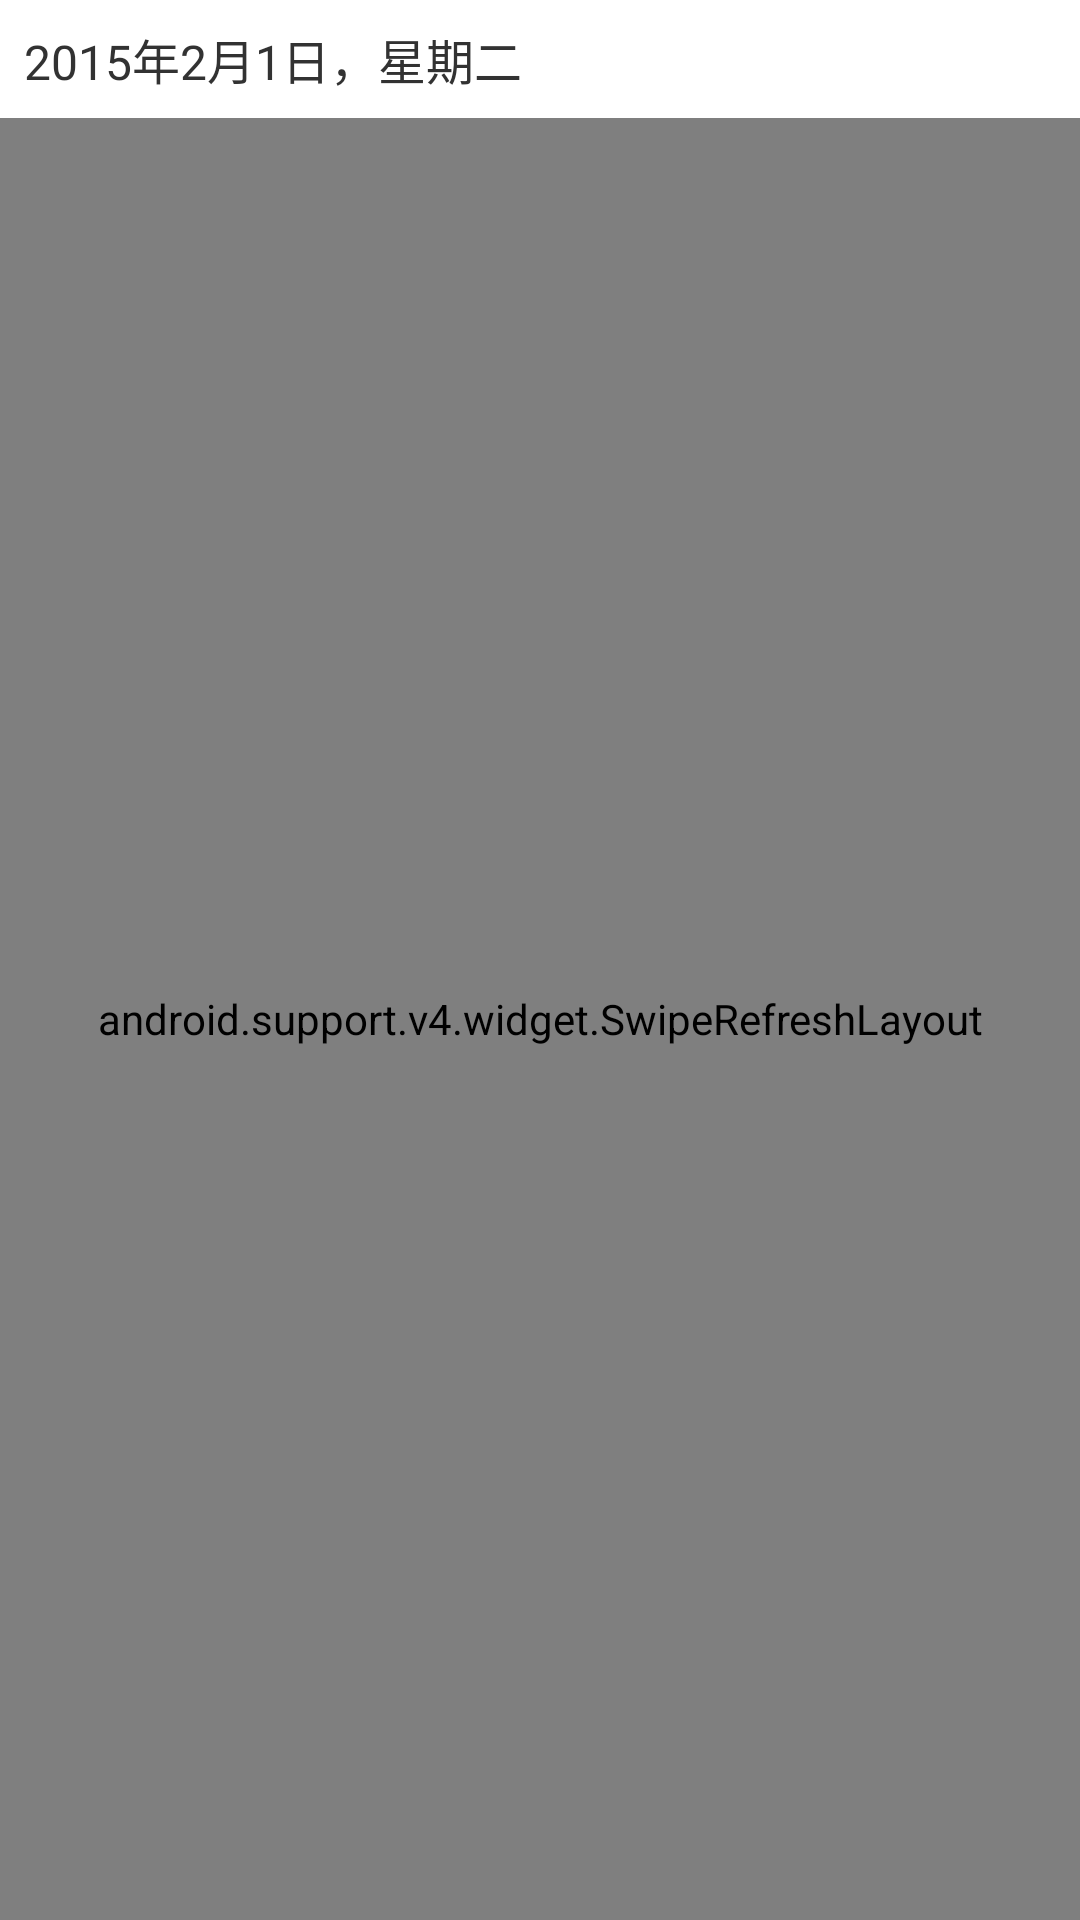

Produce the Android XML layout that renders to this screen, including the resource entries it uses.
<!-- AndroidManifest.xml: application theme CustomAppBarTheme -->
<!-- res/layout/activity_main.xml -->
<LinearLayout xmlns:android="http://schemas.android.com/apk/res/android"
    xmlns:tools="http://schemas.android.com/tools"
    android:layout_width="match_parent"
    android:layout_height="match_parent"
    android:orientation="vertical"
    tools:context=".MainActivity">

    <TextView
        android:id="@+id/tv_date"
        android:paddingTop="8dp"
        android:paddingBottom="8dp"
        android:paddingLeft="8dp"
        android:textSize="16sp"
        android:text="2015年2月1日，星期二"
        android:layout_width="match_parent"
        android:layout_height="wrap_content" />

    <android.support.v4.widget.SwipeRefreshLayout
        android:id="@+id/refresh_layout"
        android:layout_width="match_parent"
        android:layout_height="match_parent">

        <ListView
            android:id="@+id/lv"
            android:layout_width="match_parent"
            android:layout_height="match_parent" />


    </android.support.v4.widget.SwipeRefreshLayout>


</LinearLayout>
<!-- resources referenced by this layout -->
<resources>
  <style name="CustomAppBarTheme" parent="AppTheme">
          <item name="android:actionBarStyle">@style/MyActionBarStyle</item>
      </style>
  <style name="AppTheme" parent="android:Theme.Holo.Light.DarkActionBar">
          
      </style>
  <style name="MyActionBarStyle" parent="@android:style/Widget.Holo.Light.ActionBar">
          <item name="android:background">#0099cc</item>
          <item name="android:logo">@android:color/transparent</item>
          <item name="android:titleTextStyle">@style/MyActionBarTitleTextStyle</item>
      </style>
  <style name="MyActionBarTitleTextStyle" parent="@android:style/TextAppearance.Holo.Widget.ActionBar.Title">
          <item name="android:textColor">#ffffff</item>
          <item name="android:textStyle">bold</item>
  
      </style>
</resources>
